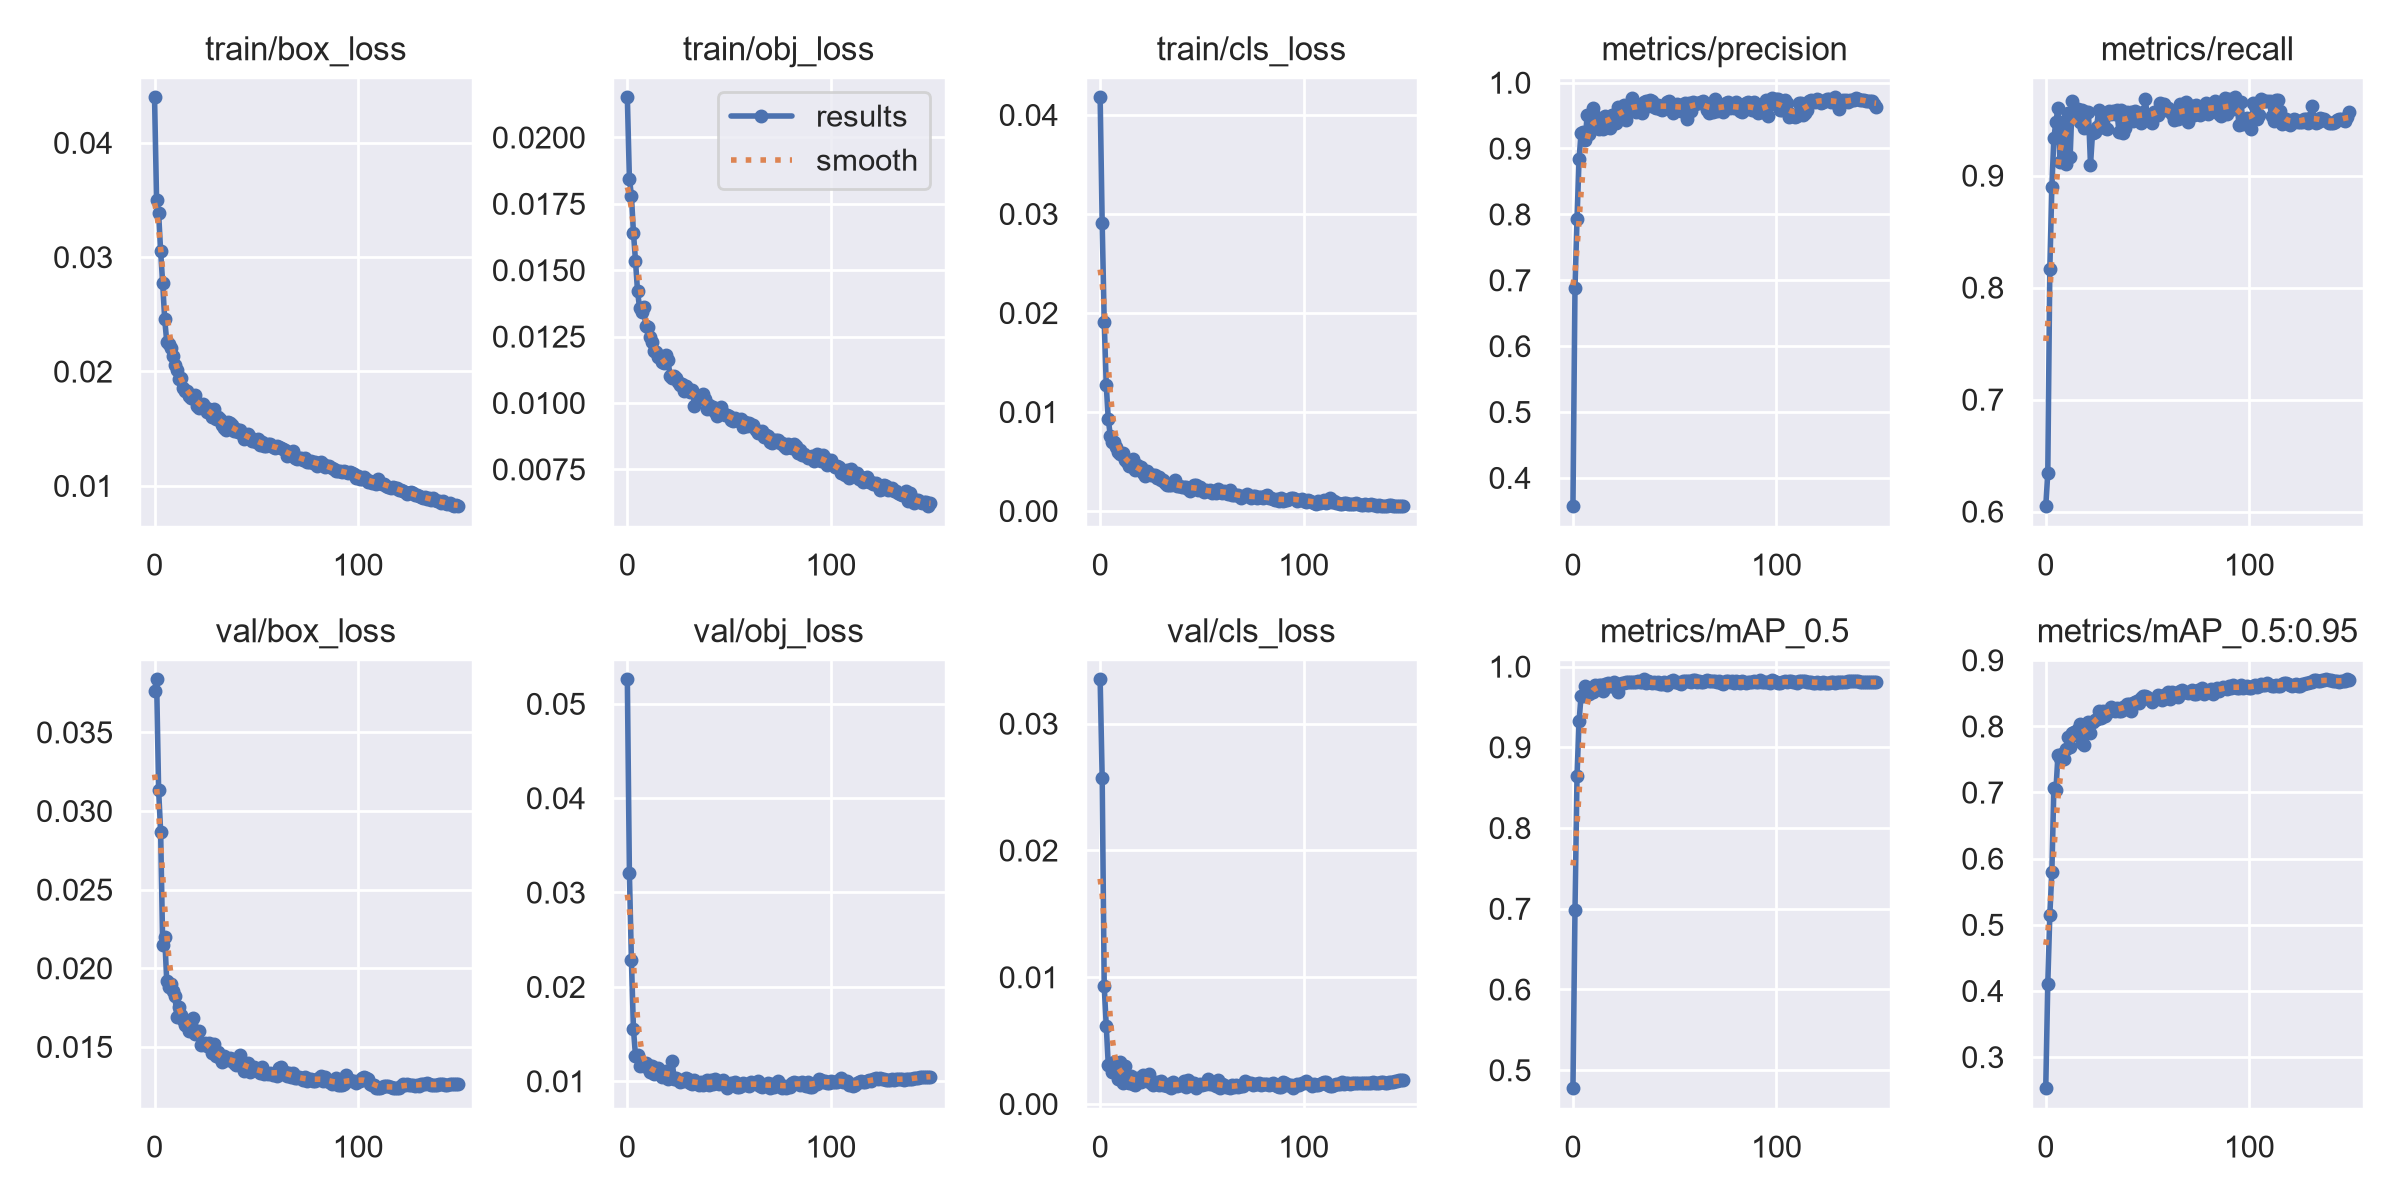

Data behind this chart, as committed beside it:
epoch, train/box_loss, train/obj_loss, train/cls_loss, metrics/precision, metrics/recall, metrics/mAP_0.5, metrics/mAP_0.5:0.95, val/box_loss, val/obj_loss, val/cls_loss, x/lr0, x/lr1, x/lr2
0, 0.04396, 0.0215, 0.04177, 0.3565, 0.6045, 0.4773, 0.2525, 0.03765, 0.05258, 0.03349, 0.07011, 0.003322, 0.003322
1, 0.03499, 0.01844, 0.02904, 0.6883, 0.634, 0.6978, 0.4108, 0.03837, 0.03209, 0.02567, 0.04006, 0.006611, 0.006611
2, 0.03385, 0.01781, 0.01912, 0.7925, 0.8164, 0.8638, 0.5146, 0.03136, 0.02284, 0.009281, 0.009974, 0.009856, 0.009856
3, 0.0305, 0.01641, 0.01272, 0.8833, 0.8898, 0.9322, 0.5794, 0.02867, 0.01553, 0.006175, 0.009802, 0.009802, 0.009802
4, 0.02771, 0.01536, 0.009285, 0.9236, 0.9335, 0.9636, 0.7075, 0.0215, 0.01272, 0.003075, 0.009802, 0.009802, 0.009802
5, 0.02455, 0.01422, 0.00758, 0.9251, 0.9481, 0.9635, 0.703, 0.02195, 0.01282, 0.003059, 0.009736, 0.009736, 0.009736
6, 0.02261, 0.01358, 0.006949, 0.9124, 0.9601, 0.9758, 0.7565, 0.01918, 0.01163, 0.002553, 0.00967, 0.00967, 0.00967
7, 0.02243, 0.01342, 0.006982, 0.9506, 0.912, 0.9719, 0.7528, 0.01879, 0.01187, 0.003314, 0.009604, 0.009604, 0.009604
8, 0.02202, 0.01362, 0.006424, 0.9216, 0.9478, 0.9658, 0.7576, 0.01902, 0.0116, 0.002673, 0.009538, 0.009538, 0.009538
9, 0.02137, 0.01291, 0.005907, 0.9412, 0.9422, 0.9725, 0.75, 0.01856, 0.01191, 0.001944, 0.009472, 0.009472, 0.009472
10, 0.02054, 0.01285, 0.00575, 0.9615, 0.9106, 0.9684, 0.7652, 0.01825, 0.01168, 0.003294, 0.009406, 0.009406, 0.009406
11, 0.02014, 0.01249, 0.005897, 0.9496, 0.9558, 0.9772, 0.7835, 0.01692, 0.01098, 0.001685, 0.00934, 0.00934, 0.00934
12, 0.01937, 0.0123, 0.005171, 0.9421, 0.917, 0.9738, 0.7683, 0.01756, 0.01158, 0.003024, 0.009274, 0.009274, 0.009274
13, 0.01942, 0.01194, 0.004994, 0.9296, 0.9667, 0.9777, 0.7905, 0.017, 0.01073, 0.001835, 0.009208, 0.009208, 0.009208
14, 0.01853, 0.01191, 0.004582, 0.9408, 0.956, 0.9772, 0.7907, 0.01673, 0.01097, 0.00165, 0.009142, 0.009142, 0.009142
15, 0.01826, 0.01172, 0.004509, 0.929, 0.9552, 0.9697, 0.7864, 0.01637, 0.01141, 0.002217, 0.009076, 0.009076, 0.009076
16, 0.01829, 0.01176, 0.005197, 0.9486, 0.9592, 0.9784, 0.796, 0.01635, 0.0108, 0.001587, 0.00901, 0.00901, 0.00901
17, 0.01788, 0.01152, 0.004124, 0.9447, 0.9481, 0.9795, 0.8037, 0.016, 0.01047, 0.001503, 0.008944, 0.008944, 0.008944
18, 0.0177, 0.01151, 0.00463, 0.9316, 0.9588, 0.9764, 0.7754, 0.01644, 0.0108, 0.002064, 0.008878, 0.008878, 0.008878
19, 0.01787, 0.01181, 0.004189, 0.9515, 0.9427, 0.9755, 0.7718, 0.01682, 0.01113, 0.001985, 0.008812, 0.008812, 0.008812
20, 0.01794, 0.01162, 0.00446, 0.9515, 0.9564, 0.9806, 0.8028, 0.01584, 0.01026, 0.0017, 0.008746, 0.008746, 0.008746
21, 0.01694, 0.011, 0.003818, 0.9394, 0.9563, 0.9787, 0.8072, 0.01591, 0.01063, 0.002252, 0.00868, 0.00868, 0.00868
22, 0.01677, 0.01093, 0.00349, 0.9628, 0.9095, 0.9689, 0.7897, 0.01602, 0.01216, 0.00201, 0.008614, 0.008614, 0.008614
23, 0.01691, 0.01102, 0.003985, 0.9497, 0.9379, 0.9789, 0.8066, 0.0151, 0.01028, 0.001809, 0.008548, 0.008548, 0.008548
24, 0.01713, 0.01095, 0.003692, 0.9542, 0.9389, 0.9797, 0.8101, 0.0152, 0.0103, 0.002343, 0.008482, 0.008482, 0.008482
25, 0.0169, 0.0108, 0.003588, 0.9667, 0.9435, 0.9799, 0.8105, 0.01522, 0.01014, 0.001633, 0.008416, 0.008416, 0.008416
26, 0.01647, 0.01066, 0.003628, 0.9436, 0.9581, 0.9805, 0.8234, 0.01503, 0.009868, 0.001477, 0.00835, 0.00835, 0.00835
27, 0.01669, 0.01073, 0.003616, 0.962, 0.9468, 0.9808, 0.812, 0.01527, 0.01008, 0.001672, 0.008284, 0.008284, 0.008284
28, 0.01598, 0.01046, 0.0033, 0.9603, 0.9524, 0.9805, 0.8239, 0.01459, 0.01004, 0.001739, 0.008218, 0.008218, 0.008218
29, 0.0167, 0.01062, 0.003476, 0.9766, 0.9423, 0.9814, 0.8159, 0.0152, 0.01029, 0.001514, 0.008152, 0.008152, 0.008152
30, 0.01587, 0.01053, 0.003093, 0.9666, 0.9414, 0.9803, 0.8207, 0.01442, 0.01019, 0.001789, 0.008086, 0.008086, 0.008086
31, 0.01602, 0.0104, 0.003144, 0.9547, 0.9579, 0.981, 0.8228, 0.01464, 0.009836, 0.001475, 0.00802, 0.00802, 0.00802
32, 0.0158, 0.01049, 0.002848, 0.9655, 0.9554, 0.9816, 0.8296, 0.01429, 0.009736, 0.001531, 0.007954, 0.007954, 0.007954
33, 0.01528, 0.009884, 0.002645, 0.9625, 0.9577, 0.9813, 0.8247, 0.01403, 0.01011, 0.001414, 0.007888, 0.007888, 0.007888
34, 0.01508, 0.01027, 0.002609, 0.9545, 0.955, 0.9803, 0.8236, 0.0144, 0.009784, 0.001603, 0.007822, 0.007822, 0.007822
35, 0.01492, 0.01014, 0.002586, 0.9708, 0.9584, 0.9841, 0.828, 0.01432, 0.00964, 0.001294, 0.007756, 0.007756, 0.007756
36, 0.01555, 0.01016, 0.002844, 0.9726, 0.9385, 0.9796, 0.8238, 0.01417, 0.009897, 0.001692, 0.00769, 0.00769, 0.00769
37, 0.0155, 0.01033, 0.003076, 0.964, 0.9581, 0.9822, 0.8239, 0.01428, 0.009598, 0.001491, 0.007624, 0.007624, 0.007624
38, 0.01534, 0.01013, 0.002555, 0.9736, 0.9383, 0.9805, 0.8294, 0.0142, 0.009795, 0.001432, 0.007558, 0.007558, 0.007558
39, 0.01482, 0.009762, 0.002552, 0.9718, 0.9421, 0.9797, 0.8267, 0.01395, 0.01011, 0.001481, 0.007492, 0.007492, 0.007492
40, 0.015, 0.009936, 0.002431, 0.9627, 0.957, 0.9803, 0.834, 0.01383, 0.009646, 0.001533, 0.007426, 0.007426, 0.007426
41, 0.01474, 0.009784, 0.002462, 0.9612, 0.9549, 0.9794, 0.8341, 0.0141, 0.01008, 0.001777, 0.00736, 0.00736, 0.00736
42, 0.01489, 0.009853, 0.002426, 0.9662, 0.9566, 0.981, 0.8238, 0.01448, 0.009675, 0.001353, 0.007294, 0.007294, 0.007294
43, 0.01449, 0.009664, 0.002194, 0.9594, 0.9492, 0.978, 0.8347, 0.01398, 0.01024, 0.001909, 0.007228, 0.007228, 0.007228
44, 0.01411, 0.009524, 0.002042, 0.9583, 0.9578, 0.9787, 0.837, 0.01348, 0.009839, 0.001688, 0.007162, 0.007162, 0.007162
45, 0.01439, 0.009663, 0.002448, 0.9651, 0.9539, 0.9812, 0.8381, 0.01364, 0.009713, 0.001676, 0.007096, 0.007096, 0.007096
46, 0.01451, 0.00986, 0.002609, 0.9706, 0.9496, 0.977, 0.8348, 0.01399, 0.009861, 0.001685, 0.00703, 0.00703, 0.00703
47, 0.01423, 0.009629, 0.002573, 0.972, 0.9473, 0.9814, 0.8423, 0.01342, 0.01017, 0.001265, 0.006964, 0.006964, 0.006964
48, 0.0139, 0.009547, 0.002109, 0.9631, 0.9567, 0.9822, 0.8457, 0.01355, 0.009837, 0.001488, 0.006898, 0.006898, 0.006898
49, 0.01399, 0.009544, 0.002381, 0.9536, 0.9681, 0.9839, 0.8453, 0.01371, 0.009228, 0.001595, 0.006832, 0.006832, 0.006832
50, 0.01384, 0.009499, 0.002103, 0.9637, 0.9504, 0.9812, 0.8445, 0.01351, 0.009677, 0.001499, 0.006766, 0.006766, 0.006766
51, 0.01409, 0.009362, 0.001917, 0.967, 0.9521, 0.9805, 0.8415, 0.01357, 0.009766, 0.001549, 0.0067, 0.0067, 0.0067
52, 0.01359, 0.009327, 0.002115, 0.9666, 0.9467, 0.9799, 0.8369, 0.0133, 0.009635, 0.001582, 0.006634, 0.006634, 0.006634
53, 0.01384, 0.009432, 0.00197, 0.9569, 0.9563, 0.9789, 0.8411, 0.01373, 0.00988, 0.001941, 0.006568, 0.006568, 0.006568
54, 0.01348, 0.009357, 0.002126, 0.9652, 0.954, 0.9824, 0.8406, 0.01328, 0.009427, 0.001559, 0.006502, 0.006502, 0.006502
55, 0.01344, 0.009313, 0.001857, 0.9695, 0.9544, 0.9823, 0.8471, 0.01331, 0.009369, 0.001607, 0.006436, 0.006436, 0.006436
56, 0.01363, 0.0094, 0.001975, 0.9452, 0.9651, 0.9819, 0.8421, 0.01325, 0.009535, 0.001585, 0.00637, 0.00637, 0.00637
57, 0.01366, 0.009102, 0.001825, 0.9685, 0.9608, 0.9815, 0.8404, 0.01335, 0.009802, 0.001428, 0.006304, 0.006304, 0.006304
58, 0.01342, 0.009278, 0.002178, 0.957, 0.9636, 0.9802, 0.8478, 0.01322, 0.00965, 0.001855, 0.006238, 0.006238, 0.006238
59, 0.01331, 0.009139, 0.001998, 0.9709, 0.9586, 0.983, 0.843, 0.01328, 0.009584, 0.00122, 0.006172, 0.006172, 0.006172
... 90 more rows
